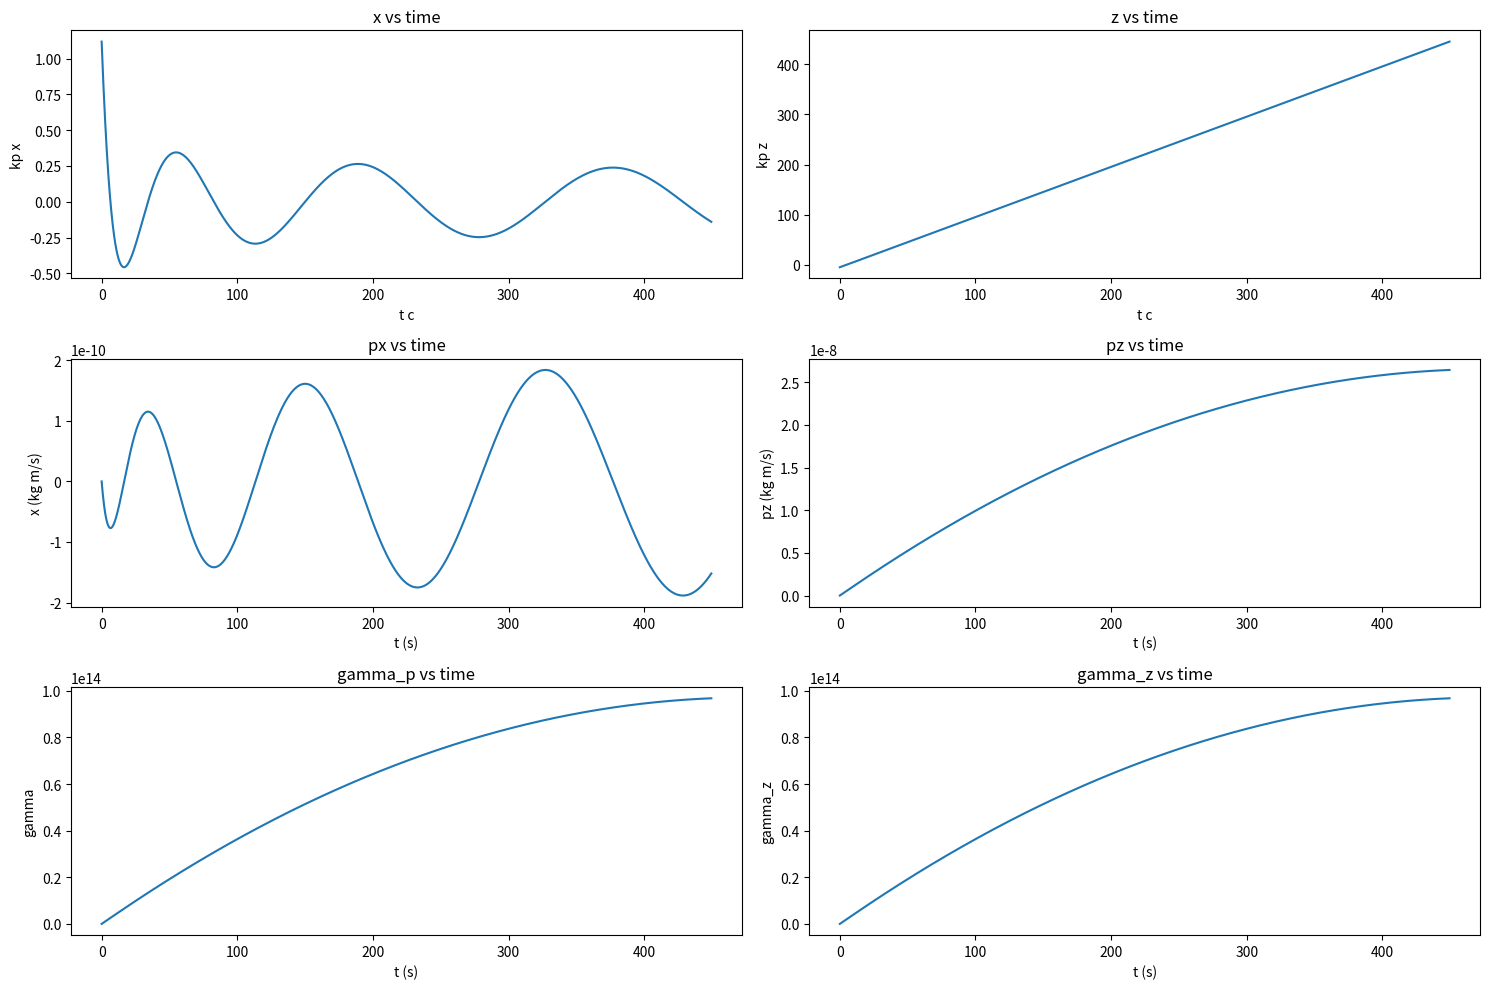

Recreate this plot in Python.
import numpy as np
import matplotlib.pyplot as plt
import scipy.constants as cst

# ---------- small helpers ----------
def vec_dot(A, B):
    # works for 1D arrays or shape (N,3) arrays with last axis being components
    return np.sum(A * B, axis=-1)

def vec_cross(A, B):
    return np.cross(A, B, axis=-1)

# ---------- Relativistic Boris pusher (single particle, vector form) ----------
def RelativisticBorisPusher(p, E, B, dt, q, m, c):
    """
    p : (3,) momentum vector (SI)
    E, B : (3,) fields at particle position
    q, m, c : scalars
    returns new momentum p_new (3,)
    """
    u=p/m
    v,_=momentum_to_velocity(p,m,c)
    u_minus = u + q * (E+vec_cross(v,B)) * dt / (2.0*m)
    u_prime=u_minus +q*dt*E/(2.0*m)
    u_prime2 = vec_dot(u_prime, u_prime)

    gamma_prime = np.sqrt(1.0 + u_prime2 / c**2)

    tau = q * B * dt / (2.0*m)
    tau2 = vec_dot(tau, tau)
    sigma=gamma_prime**2-tau2
    u_ast=vec_dot(u_prime,tau)/c
    u_ast2=vec_dot(u_ast,u_ast)
    gamma_plus=np.sqrt((sigma+np.sqrt(sigma**2+4*(tau2-u_ast2)))/2)
    t_vec=tau/gamma_plus
    t_vec2=vec_dot(t_vec,t_vec)
    s_factor = 1.0 / (1.0 + t_vec2)
    p_new=m*s_factor*(u_prime+vec_dot(u_prime,t_vec)*t_vec+vec_cross(u_prime,t_vec))
    return p_new


def momentum_to_velocity(p, m, c):
    p_sq = vec_dot(p, p)
    gamma = np.sqrt(1.0 + p_sq / (m**2 * c**2))
    v = p / (gamma * m)
    return v, gamma

# ---------- Bubble field (cleaned up) ----------
def bub(pos, t, vp):
    x, y, z = pos
    xi = z - vp * t

    Ex = E0 * kp * x / 4.0
    Ey = E0 * kp * y / 4.0
    Ez = E0 * kp * xi / 2.0

    # simple B consistent with E/c scaling (approx)
    Bx = E0 * kp * y / (4*cst.c)
    By = - E0 * kp * x / (4*cst.c)
    Bz = 0.0

    E = np.array([Ex, Ey, Ez])
    B = np.array([Bx, By, Bz])
    return E, B

# ---------- parameters ----------
c = cst.c
q = -cst.e             # electron charge (negative)
m = cst.electron_mass
a0=5
# n = 5e24
wp=np.sqrt(q**2*5e24/(m*cst.epsilon_0))
vp=0.99*c
E0 = -m * wp * c /q 

kp=wp/c
w0 = 2.0 * np.sqrt(a0)
# initial z position and time window (kept from your code)
xi_0 = -w0
gamma_p = 1.0 / np.sqrt(1 - vp**2 / c**2)

td = 2.0 * gamma_p**2 * w0 / c
tf = td
ti = 0
dt = td / 3000.0

# build time array robustly
T = np.linspace(ti, tf,num=int((tf - ti) / dt) + 1)
steps = len(T)

# initial momentum: choose initial gamma slightly >1 (avoid invalid sqrt)
initial_gamma = 100*gamma_p
print(gamma_p,initial_gamma)
pz0 = m*c*np.sqrt(initial_gamma**2-1)
print(pz0)
p = np.array([0, 0.0, pz0])   # initial momentum (px,py,pz)
x = np.array([w0/4, 0.0 , -w0])  # position

# storage arrays
trajectory = np.zeros((steps, 3))
p_tot = np.zeros((steps, 3))
gamma_store = np.zeros(steps)
E_store = np.zeros((steps, 3))
gamma_z=np.zeros(steps)
for i, t in enumerate(T):
    trajectory[i] = x
    p_tot[i] = p
    v, gamma = momentum_to_velocity(p, m, c)
    _,gammaz=momentum_to_velocity(p[2],m,c)
    gamma_store[i] = gamma
    gamma_z[i]=gammaz
    E, B = bub(x, t, vp)
    E_store[i] = E

    # push p, advance x
    p = RelativisticBorisPusher(p, E, B, dt, q, m, c)
    v, _ = momentum_to_velocity(p, m, c)
    x = x + v * dt

# relativistic kinetic energy
gamma_final = gamma_store
kinetic_energy = (gamma_final - 1.0) * m * c**2

# ---- Plots (same style as you intended) ----
fig, axs = plt.subplots(3, 2, figsize=(15, 10))
axs[0,0].plot(T*c, trajectory[:, 0])
axs[0,0].set_xlabel('t c'); axs[0,0].set_ylabel('kp x'); axs[0,0].set_title('x vs time')
axs[0,1].plot(T*c,trajectory[:, 2])
axs[0,1].set_xlabel('t c'); axs[0,1].set_ylabel('kp z'); axs[0,1].set_title('z vs time')
axs[1,0].plot(T*c, p_tot[:, 0])
axs[1,0].set_xlabel('t (s)'); axs[1,0].set_ylabel('x (kg m/s)'); axs[1,0].set_title('px vs time')
axs[1,1].plot(T*c, p_tot[:, 2])
axs[1,1].set_xlabel('t (s)'); axs[1,1].set_ylabel('pz (kg m/s)'); axs[1,1].set_title('pz vs time')
axs[2,0].plot(T*c, gamma_store[:]-initial_gamma)
axs[2,0].set_xlabel('t (s)'); axs[2,0].set_ylabel('gamma'); axs[2,0].set_title('gamma_p vs time')
axs[2,1].plot(T*c, gamma_z[:]-initial_gamma)
axs[2,1].set_xlabel('t (s)'); axs[2,1].set_ylabel('gamma_z'); axs[2,1].set_title('gamma_z vs time')
plt.tight_layout()
plt.show()

# # 3D trajectory plot
# from mpl_toolkits.mplot3d import Axes3D
# fig = plt.figure(figsize=(6,6))
# ax = fig.add_subplot(111, projection='3d')
# ax.plot(trajectory[:,0], trajectory[:,1], trajectory[:,2], lw=1)
# ax.set_xlabel('x (m)'); ax.set_ylabel('y (m)'); ax.set_zlabel('z (m)');
# ax.set_title('Particle trajectory in bubble field')
# plt.show()

# # E-field at particle position
# fig, ax = plt.subplots(figsize=(6,3))
# ax.plot(T, E_store[:,0], label='Ex')
# ax.plot(T, E_store[:,1], label='Ey')
# ax.plot(T, E_store[:,2], label='Ez')
# ax.set_xlabel('t (s)'); ax.set_ylabel('E (V/m)'); ax.set_title('E-field at particle position')
# ax.legend()
# plt.tight_layout()
# plt.show()
print(gamma_store[0],p_tot[0])
print("Final gamma:", gamma_store[-1])
print("Final momentum:", p_tot[-1])
print("Final position:", trajectory[-1])
